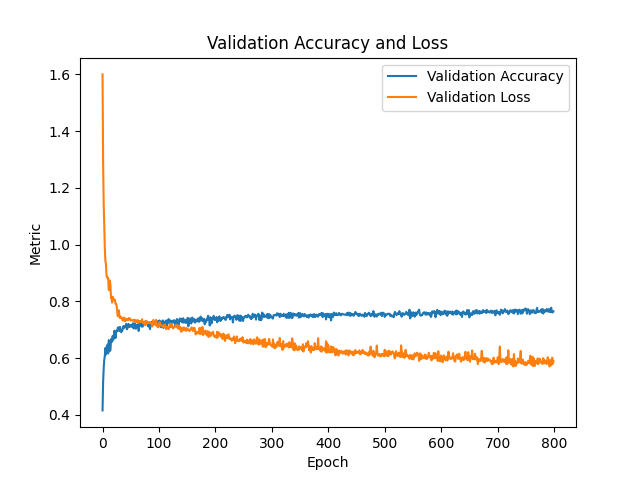

The table this chart was drawn from, first rows:
0.000000000000000000e+00, 4.157142937183380127e-01, 1.600029826164245605e+00
1.000000000000000000e+00, 5.157142877578735352e-01, 1.293351292610168457e+00
2.000000000000000000e+00, 5.628571510314941406e-01, 1.147738814353942871e+00
3.000000000000000000e+00, 5.928571224212646484e-01, 1.068724870681762695e+00
4.000000000000000000e+00, 6.071428656578063965e-01, 9.914962053298950195e-01
5.000000000000000000e+00, 6.357142925262451172e-01, 9.435151815414428711e-01
6.000000000000000000e+00, 6.121428608894348145e-01, 9.318380355834960938e-01
7.000000000000000000e+00, 6.392857432365417480e-01, 8.930640816688537598e-01
8.000000000000000000e+00, 6.385714411735534668e-01, 8.834115862846374512e-01
9.000000000000000000e+00, 6.478571295738220215e-01, 8.841310143470764160e-01
1.000000000000000000e+01, 6.164285540580749512e-01, 8.821608424186706543e-01
1.100000000000000000e+01, 6.635714173316955566e-01, 8.408455848693847656e-01
1.200000000000000000e+01, 6.585714221000671387e-01, 8.393079638481140137e-01
1.300000000000000000e+01, 6.250000000000000000e-01, 8.731459975242614746e-01
1.400000000000000000e+01, 6.285714507102966309e-01, 8.559834361076354980e-01
1.500000000000000000e+01, 6.642857193946838379e-01, 8.120859861373901367e-01
1.600000000000000000e+01, 6.685714125633239746e-01, 8.116034865379333496e-01
1.700000000000000000e+01, 6.578571200370788574e-01, 7.960231304168701172e-01
1.800000000000000000e+01, 6.785714030265808105e-01, 8.163362145423889160e-01
1.900000000000000000e+01, 6.650000214576721191e-01, 8.109253644943237305e-01
2.000000000000000000e+01, 6.735714077949523926e-01, 8.078102469444274902e-01
2.100000000000000000e+01, 6.964285969734191895e-01, 8.039145469665527344e-01
2.200000000000000000e+01, 6.878571510314941406e-01, 8.048273324966430664e-01
2.300000000000000000e+01, 6.707142591476440430e-01, 7.909357547760009766e-01
2.400000000000000000e+01, 6.964285969734191895e-01, 7.904623150825500488e-01
2.500000000000000000e+01, 6.935714483261108398e-01, 7.850400209426879883e-01
2.600000000000000000e+01, 6.949999928474426270e-01, 7.631415724754333496e-01
2.700000000000000000e+01, 7.071428298950195312e-01, 7.474497556686401367e-01
2.800000000000000000e+01, 7.085714340209960938e-01, 7.553980946540832520e-01
2.900000000000000000e+01, 7.042857408523559570e-01, 7.684580087661743164e-01
3.000000000000000000e+01, 6.949999928474426270e-01, 7.469561100006103516e-01
3.100000000000000000e+01, 7.099999785423278809e-01, 7.409456968307495117e-01
3.200000000000000000e+01, 6.985714435577392578e-01, 7.462714314460754395e-01
3.300000000000000000e+01, 6.914285421371459961e-01, 7.453530430793762207e-01
3.400000000000000000e+01, 6.942856907844543457e-01, 7.412356138229370117e-01
3.500000000000000000e+01, 6.964285969734191895e-01, 7.354004979133605957e-01
3.600000000000000000e+01, 7.064285874366760254e-01, 7.323070168495178223e-01
3.700000000000000000e+01, 7.128571271896362305e-01, 7.394326925277709961e-01
3.800000000000000000e+01, 7.057142853736877441e-01, 7.430370450019836426e-01
3.900000000000000000e+01, 7.107142806053161621e-01, 7.339556217193603516e-01
4.000000000000000000e+01, 7.142857313156127930e-01, 7.295269966125488281e-01
4.100000000000000000e+01, 7.099999785423278809e-01, 7.391846776008605957e-01
4.200000000000000000e+01, 7.207142710685729980e-01, 7.355074882507324219e-01
4.300000000000000000e+01, 7.014285922050476074e-01, 7.364611625671386719e-01
4.400000000000000000e+01, 7.057142853736877441e-01, 7.373732328414916992e-01
4.500000000000000000e+01, 7.092857360839843750e-01, 7.333989739418029785e-01
4.600000000000000000e+01, 7.207142710685729980e-01, 7.381556630134582520e-01
4.700000000000000000e+01, 7.149999737739562988e-01, 7.412533164024353027e-01
4.800000000000000000e+01, 7.092857360839843750e-01, 7.406474351882934570e-01
4.900000000000000000e+01, 7.142857313156127930e-01, 7.363874912261962891e-01
5.000000000000000000e+01, 7.171428799629211426e-01, 7.318923473358154297e-01
5.100000000000000000e+01, 7.149999737739562988e-01, 7.352063059806823730e-01
5.200000000000000000e+01, 7.099999785423278809e-01, 7.337914109230041504e-01
5.300000000000000000e+01, 7.192857265472412109e-01, 7.324113249778747559e-01
5.400000000000000000e+01, 7.228571176528930664e-01, 7.325057387351989746e-01
5.500000000000000000e+01, 7.042857408523559570e-01, 7.332810759544372559e-01
5.600000000000000000e+01, 7.121428847312927246e-01, 7.357208132743835449e-01
5.700000000000000000e+01, 7.228571176528930664e-01, 7.285071015357971191e-01
5.800000000000000000e+01, 7.185714244842529297e-01, 7.333155274391174316e-01
5.900000000000000000e+01, 7.035714387893676758e-01, 7.293542623519897461e-01
6.000000000000000000e+01, 7.164285778999328613e-01, 7.321892380714416504e-01
... 739 more rows
